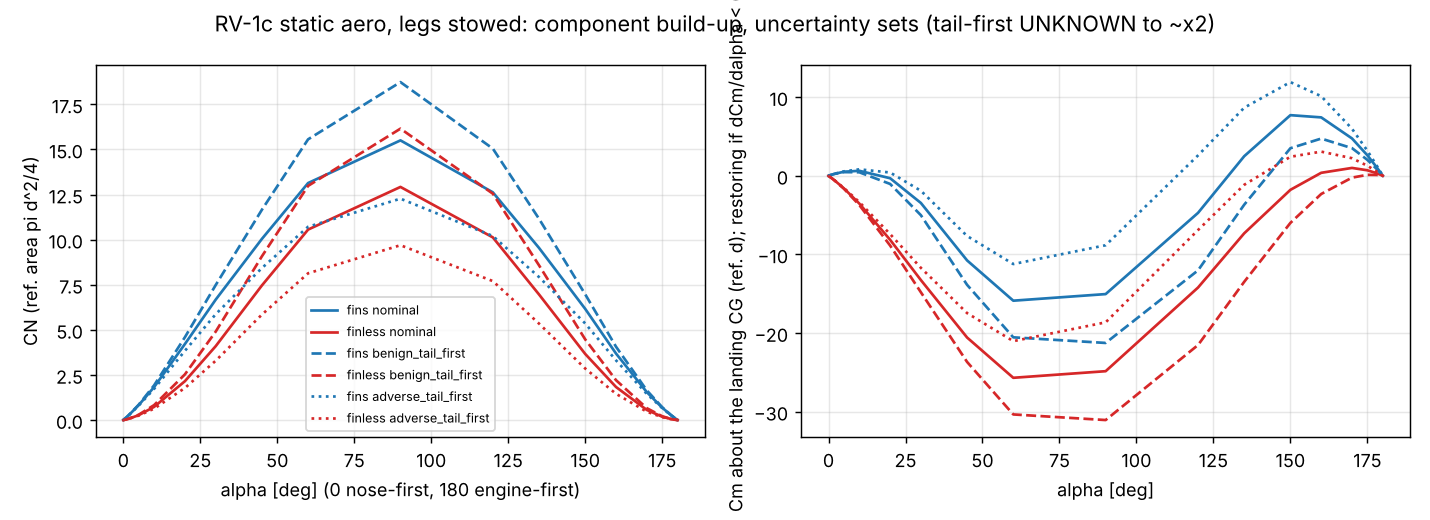

The table this chart was drawn from, first rows:
fins, set, legs_deployed, cg_state, z_cg_m, alpha_deg, CN, CA, Cm_about_cg_ref_d, z_cp_m
1, nominal, 0, liftoff, 0.6713, 0.0, -0.0, 0.45, 0.0, 
1, nominal, 0, liftoff, 0.6713, 1.0, 0.1507, 0.4499, 0.1333, 0.5422
1, nominal, 0, liftoff, 0.6713, 2.0, 0.3091, 0.4497, 0.2512, 0.5526
1, nominal, 0, liftoff, 0.6713, 5.0, 0.8285, 0.4483, 0.5119, 0.5811
1, nominal, 0, liftoff, 0.6713, 10.0, 1.828, 0.4432, 0.6306, 0.6209
1, nominal, 0, liftoff, 0.6713, 20.0, 4.215, 0.4229, -0.3141, 0.6822
1, nominal, 0, liftoff, 0.6713, 30.0, 6.678, 0.3897, -3.465, 0.747
1, nominal, 0, liftoff, 0.6713, 45.0, 10.04, 0.3182, -10.77, 0.8279
1, nominal, 0, liftoff, 0.6713, 60.0, 13.14, 0.225, -15.89, 0.8479
1, nominal, 0, liftoff, 0.6713, 90.0, 15.5, 0.0, -15.06, 0.8131
1, nominal, 0, liftoff, 0.6713, 120.0, 12.63, -0.525, -4.728, 0.7259
1, nominal, 0, liftoff, 0.6713, 135.0, 9.543, -0.7425, 2.482, 0.6333
1, nominal, 0, liftoff, 0.6713, 150.0, 6.163, -0.9093, 7.702, 0.4888
1, nominal, 0, liftoff, 0.6713, 160.0, 3.688, -0.9867, 7.422, 0.3775
1, nominal, 0, liftoff, 0.6713, 170.0, 1.548, -1.034, 4.747, 0.2235
1, nominal, 0, liftoff, 0.6713, 175.0, 0.686, -1.046, 2.602, 0.1176
1, nominal, 0, liftoff, 0.6713, 178.0, 0.2519, -1.049, 1.091, 0.0391
1, nominal, 0, liftoff, 0.6713, 179.0, 0.1221, -1.05, 0.5533, 0.0096
1, nominal, 0, liftoff, 0.6713, 180.0, -0.0, -1.05, 0.0, 
1, nominal, 0, landing, 0.6714, 0.0, -0.0, 0.45, 0.0, 
1, nominal, 0, landing, 0.6714, 1.0, 0.1507, 0.4499, 0.1334, 0.5422
1, nominal, 0, landing, 0.6714, 2.0, 0.3091, 0.4497, 0.2515, 0.5526
1, nominal, 0, landing, 0.6714, 5.0, 0.8285, 0.4483, 0.5126, 0.5811
1, nominal, 0, landing, 0.6714, 10.0, 1.828, 0.4432, 0.6321, 0.6209
1, nominal, 0, landing, 0.6714, 20.0, 4.215, 0.4229, -0.3106, 0.6822
1, nominal, 0, landing, 0.6714, 30.0, 6.678, 0.3897, -3.459, 0.747
1, nominal, 0, landing, 0.6714, 45.0, 10.04, 0.3182, -10.76, 0.8279
1, nominal, 0, landing, 0.6714, 60.0, 13.14, 0.225, -15.88, 0.8479
1, nominal, 0, landing, 0.6714, 90.0, 15.5, 0.0, -15.04, 0.8131
1, nominal, 0, landing, 0.6714, 120.0, 12.63, -0.525, -4.717, 0.7259
1, nominal, 0, landing, 0.6714, 135.0, 9.543, -0.7425, 2.49, 0.6333
1, nominal, 0, landing, 0.6714, 150.0, 6.163, -0.9093, 7.707, 0.4888
1, nominal, 0, landing, 0.6714, 160.0, 3.688, -0.9867, 7.425, 0.3775
1, nominal, 0, landing, 0.6714, 170.0, 1.548, -1.034, 4.748, 0.2235
1, nominal, 0, landing, 0.6714, 175.0, 0.686, -1.046, 2.602, 0.1176
1, nominal, 0, landing, 0.6714, 178.0, 0.2519, -1.049, 1.091, 0.0391
1, nominal, 0, landing, 0.6714, 179.0, 0.1221, -1.05, 0.5534, 0.0096
1, nominal, 0, landing, 0.6714, 180.0, -0.0, -1.05, 0.0, 
1, nominal, 1, liftoff, 0.6713, 0.0, -0.0, 1.95, 0.0, 
1, nominal, 1, liftoff, 0.6713, 1.0, 0.1514, 1.95, 0.1364, 0.5397
1, nominal, 1, liftoff, 0.6713, 2.0, 0.3117, 1.949, 0.2638, 0.5477
1, nominal, 1, liftoff, 0.6713, 5.0, 0.8444, 1.943, 0.5902, 0.5692
1, nominal, 1, liftoff, 0.6713, 10.0, 1.891, 1.92, 0.9415, 0.5986
1, nominal, 1, liftoff, 0.6713, 20.0, 4.46, 1.832, 0.8921, 0.6421
1, nominal, 1, liftoff, 0.6713, 30.0, 7.199, 1.689, -0.8871, 0.6893
1, nominal, 1, liftoff, 0.6713, 45.0, 11.09, 1.379, -5.615, 0.7452
1, nominal, 1, liftoff, 0.6713, 60.0, 14.71, 0.975, -8.161, 0.7523
1, nominal, 1, liftoff, 0.6713, 90.0, 17.59, 0.0, -4.746, 0.7107
1, nominal, 1, liftoff, 0.6713, 120.0, 14.19, -1.275, 3.006, 0.6403
1, nominal, 1, liftoff, 0.6713, 135.0, 10.59, -1.803, 7.637, 0.5659
1, nominal, 1, liftoff, 0.6713, 150.0, 6.685, -2.208, 10.28, 0.4468
1, nominal, 1, liftoff, 0.6713, 160.0, 3.932, -2.396, 8.628, 0.3509
1, nominal, 1, liftoff, 0.6713, 170.0, 1.611, -2.511, 5.058, 0.2128
1, nominal, 1, liftoff, 0.6713, 175.0, 0.7019, -2.54, 2.68, 0.1138
1, nominal, 1, liftoff, 0.6713, 178.0, 0.2544, -2.548, 1.103, 0.0382
1, nominal, 1, liftoff, 0.6713, 179.0, 0.1227, -2.55, 0.5564, 0.0093
1, nominal, 1, liftoff, 0.6713, 180.0, -0.0, -2.55, 0.0, 
1, nominal, 1, landing, 0.6714, 0.0, -0.0, 1.95, 0.0, 
1, nominal, 1, landing, 0.6714, 1.0, 0.1514, 1.95, 0.1365, 0.5397
1, nominal, 1, landing, 0.6714, 2.0, 0.3117, 1.949, 0.264, 0.5477
... 396 more rows
